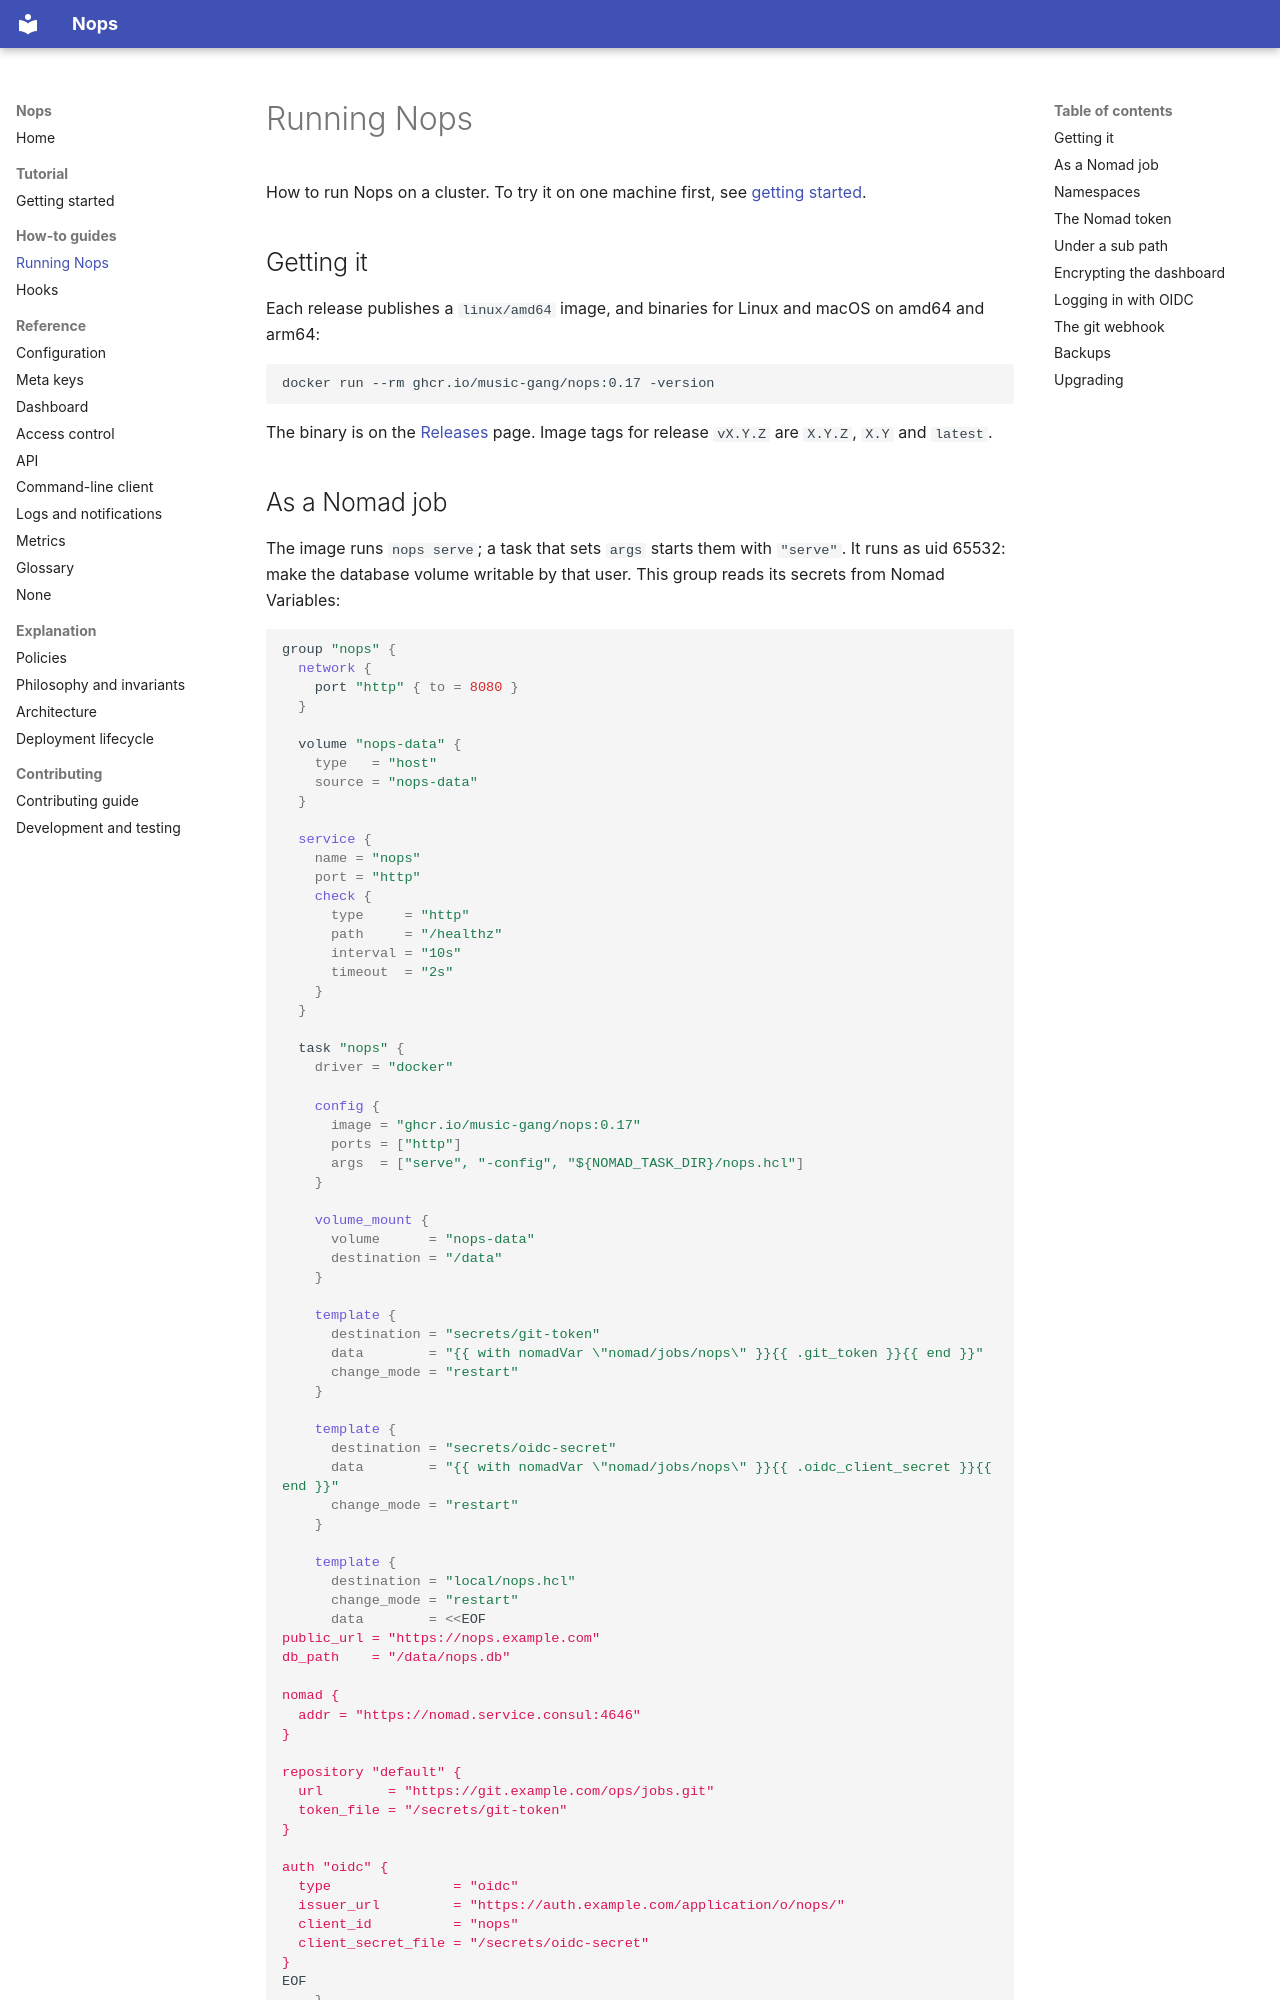

repository: music-gang/nops · page: running-nops/index.html · generator: mkdocs

# Running Nops

How to run Nops on a cluster. To try it on one machine first, see
[getting started](getting-started.md).

## Getting it

Each release publishes a `linux/amd64` image, and binaries for Linux and
macOS on amd64 and arm64:

```sh
docker run --rm ghcr.io/music-gang/nops:0.17 -version
```

The binary is on the [Releases](https://github.com/music-gang/nops/releases)
page. Image tags for release `vX.Y.Z` are `X.Y.Z`, `X.Y` and `latest`.

## As a Nomad job

The image runs `nops serve`; a task that sets `args` starts them with
`"serve"`. It runs as uid 65532: make the database volume writable by that
user. This group reads its secrets from Nomad Variables:

```hcl
group "nops" {
  network {
    port "http" { to = 8080 }
  }

  volume "nops-data" {
    type   = "host"
    source = "nops-data"
  }

  service {
    name = "nops"
    port = "http"
    check {
      type     = "http"
      path     = "/healthz"
      interval = "10s"
      timeout  = "2s"
    }
  }

  task "nops" {
    driver = "docker"

    config {
      image = "ghcr.io/music-gang/nops:0.17"
      ports = ["http"]
      args  = ["serve", "-config", "${NOMAD_TASK_DIR}/nops.hcl"]
    }

    volume_mount {
      volume      = "nops-data"
      destination = "/data"
    }

    template {
      destination = "secrets/git-token"
      data        = "{{ with nomadVar \"nomad/jobs/nops\" }}{{ .git_token }}{{ end }}"
      change_mode = "restart"
    }

    template {
      destination = "secrets/oidc-secret"
      data        = "{{ with nomadVar \"nomad/jobs/nops\" }}{{ .oidc_client_secret }}{{ end }}"
      change_mode = "restart"
    }

    template {
      destination = "local/nops.hcl"
      change_mode = "restart"
      data        = <<EOF
public_url = "https://nops.example.com"
db_path    = "/data/nops.db"

nomad {
  addr = "https://nomad.service.consul:4646"
}

repository "default" {
  url        = "https://git.example.com/ops/jobs.git"
  token_file = "/secrets/git-token"
}

auth "oidc" {
  type               = "oidc"
  issuer_url         = "https://auth.example.com/application/o/nops/"
  client_id          = "nops"
  client_secret_file = "/secrets/oidc-secret"
}
EOF
    }
  }
}
```

## Namespaces

List the namespaces Nops manages in `namespaces` of the
[`nomad` block](configuration.md#nomad). Nops ignores jobs in other namespaces
and logs an ERROR for each. A job without a `namespace` is in `default`.
Removing a namespace from the list leaves its jobs running as they are.
